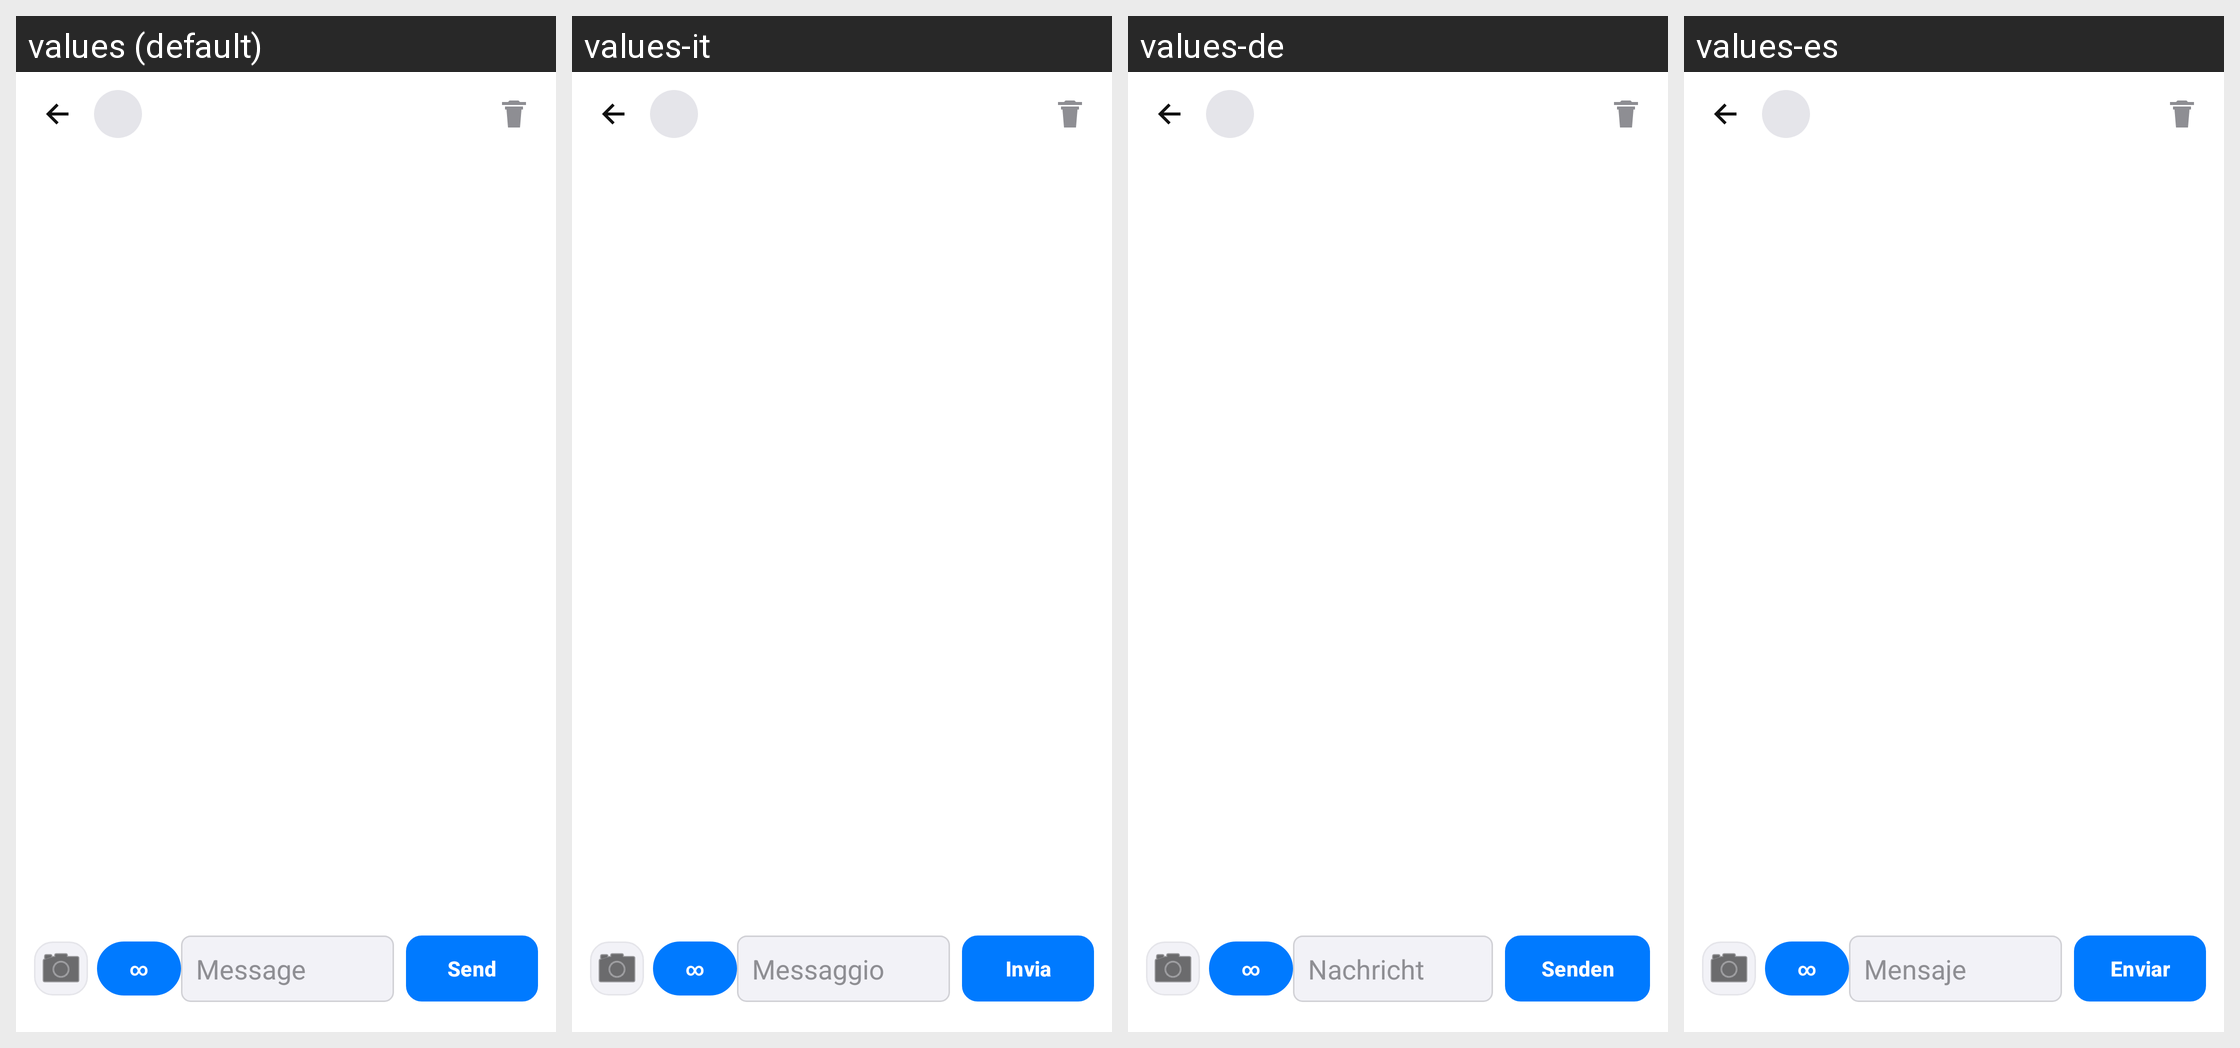

Locale-by-locale string values for the Android screen shown in this grid:
Android screen res/layout/activity_crew_chat.xml rendered under 4 locales, left to right: values (default), values-it, values-de, values-es. Device: Nexus 5 (rendered at 1080×1920; each locale shown at half size, 540×960, under a caption strip naming it); theme Theme.FlightTimeApp.
Other locales in the repository, not shown: values-ar, values-cs, values-en, values-fr, values-ja, values-zh.
Strings drawn on this screen, with the default value and each locale's value (text and hints the layout hard-codes, and strings that could not be matched under every locale, appear in the picture but are not listed):

cl_message_hint
  values: Message
  values-it: Messaggio
  values-de: Nachricht
  values-es: Mensaje

cl_send
  values: Send
  values-it: Invia
  values-de: Senden
  values-es: Enviar
